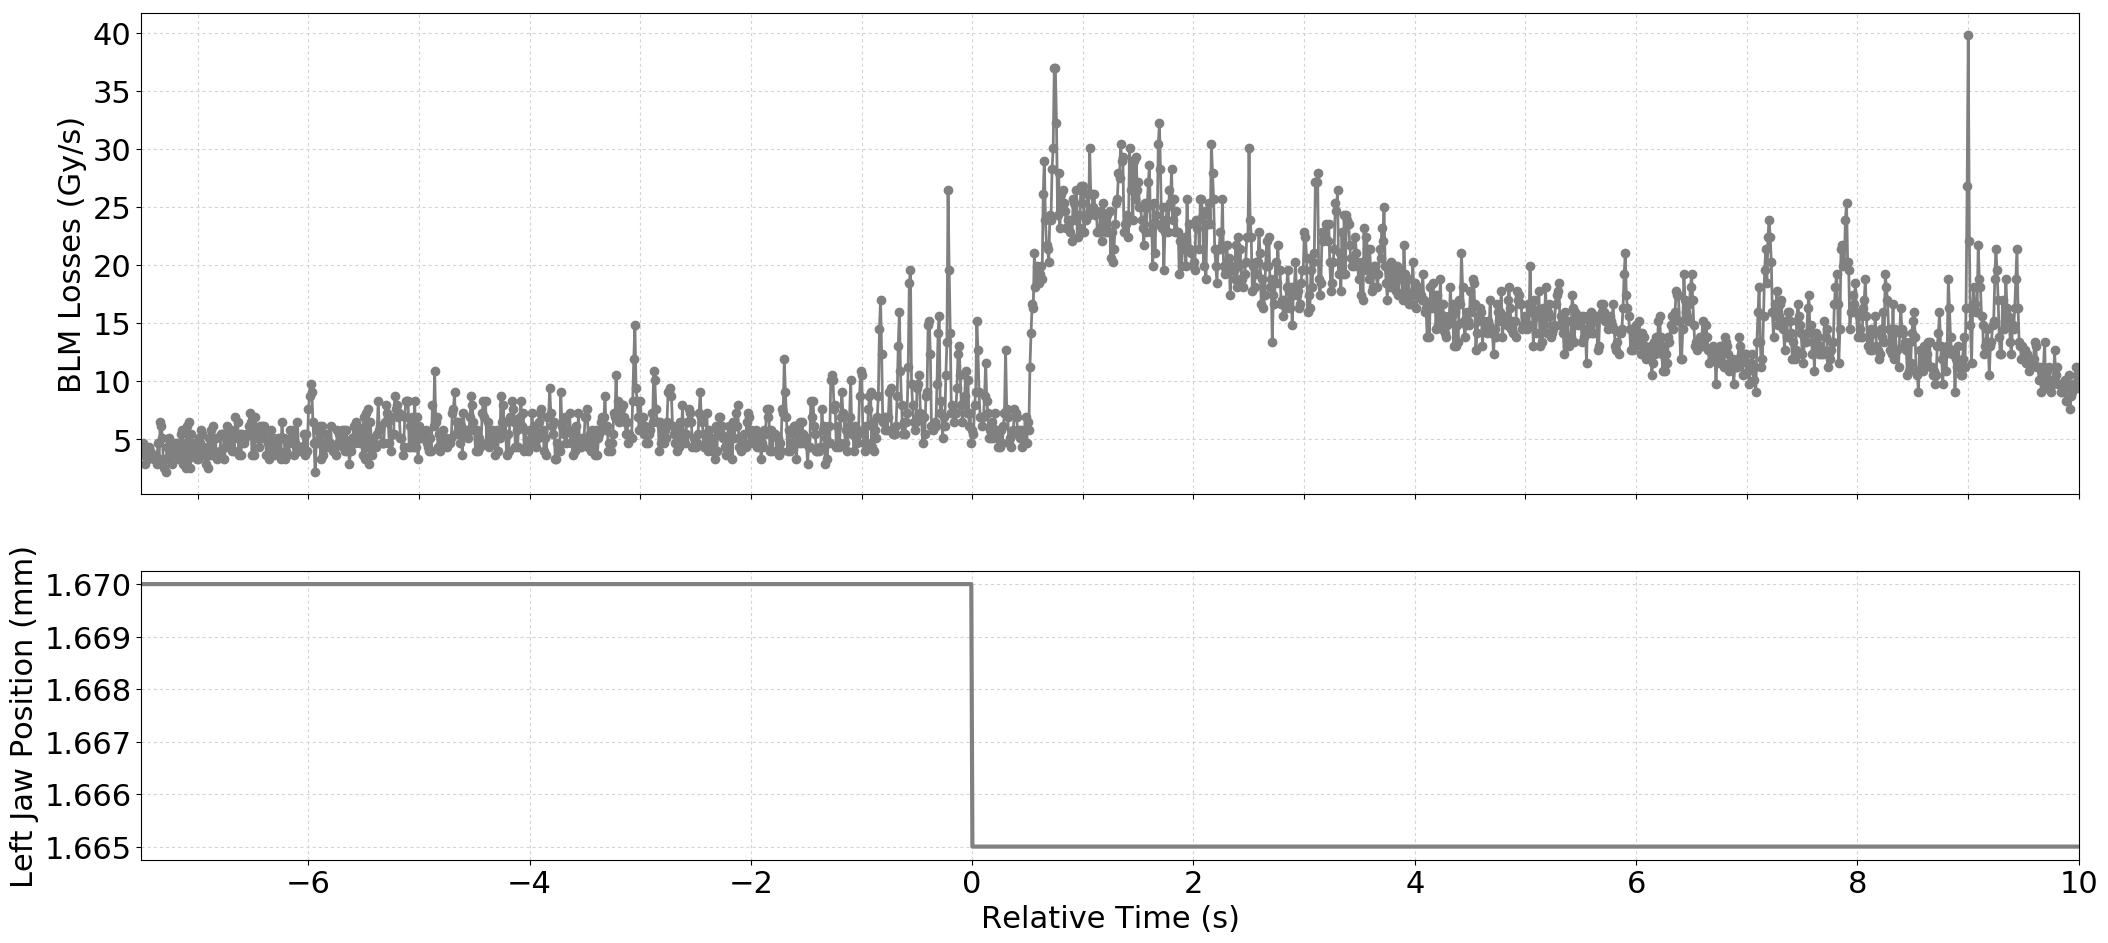

The data file committed next to this chart (first rows):
Timestamp, position, BLMTI.06L7.B1E10_TCP.C6L7.B1
1494677967450, 1.67, 4.343999999999999e-06
1494677967460, 1.67, 4.706e-06
1494677967470, 1.67, 3.62e-06
1494677967480, 1.67, 2.8960000000000003e-06
1494677967490, 1.67, 3.982e-06
1494677967500, 1.67, 3.982e-06
1494677967510, 1.67, 3.258e-06
1494677967520, 1.67, 4.343999999999999e-06
1494677967530, 1.67, 3.982e-06
1494677967540, 1.67, 3.62e-06
1494677967550, 1.67, 3.62e-06
1494677967560, 1.67, 3.258e-06
1494677967570, 1.67, 3.62e-06
1494677967580, 1.67, 3.258e-06
1494677967590, 1.67, 2.8960000000000003e-06
1494677967600, 1.67, 4.706e-06
1494677967610, 1.67, 3.258e-06
1494677967620, 1.67, 6.516e-06
1494677967630, 1.67, 6.154e-06
1494677967640, 1.67, 5.0680000000000004e-06
1494677967650, 1.67, 2.5340000000000002e-06
1494677967660, 1.67, 3.258e-06
1494677967670, 1.67, 2.1719999999999997e-06
1494677967680, 1.67, 4.343999999999999e-06
1494677967690, 1.67, 3.258e-06
1494677967700, 1.67, 5.0680000000000004e-06
1494677967710, 1.67, 4.706e-06
1494677967720, 1.67, 3.982e-06
1494677967730, 1.67, 2.8960000000000003e-06
1494677967740, 1.67, 4.343999999999999e-06
1494677967750, 1.67, 4.706e-06
1494677967760, 1.67, 3.62e-06
1494677967770, 1.67, 4.706e-06
1494677967780, 1.67, 3.982e-06
1494677967790, 1.67, 3.258e-06
1494677967800, 1.67, 4.706e-06
1494677967810, 1.67, 5.43e-06
1494677967820, 1.67, 5.792000000000001e-06
1494677967830, 1.67, 2.8960000000000003e-06
1494677967840, 1.67, 4.706e-06
1494677967850, 1.67, 2.5340000000000002e-06
1494677967860, 1.67, 6.154e-06
1494677967870, 1.67, 3.258e-06
1494677967880, 1.67, 6.516e-06
1494677967890, 1.67, 2.5340000000000002e-06
1494677967900, 1.67, 5.43e-06
1494677967910, 1.67, 3.62e-06
1494677967920, 1.67, 4.343999999999999e-06
1494677967930, 1.67, 4.706e-06
1494677967940, 1.67, 3.982e-06
1494677967950, 1.67, 3.258e-06
1494677967960, 1.67, 3.258e-06
1494677967970, 1.67, 5.0680000000000004e-06
1494677967980, 1.67, 4.706e-06
1494677967990, 1.67, 5.792000000000001e-06
1494677968000, 1.67, 5.43e-06
1494677968010, 1.67, 4.343999999999999e-06
1494677968020, 1.67, 3.62e-06
1494677968030, 1.67, 2.8960000000000003e-06
1494677968040, 1.67, 4.343999999999999e-06
... 1,692 more rows
